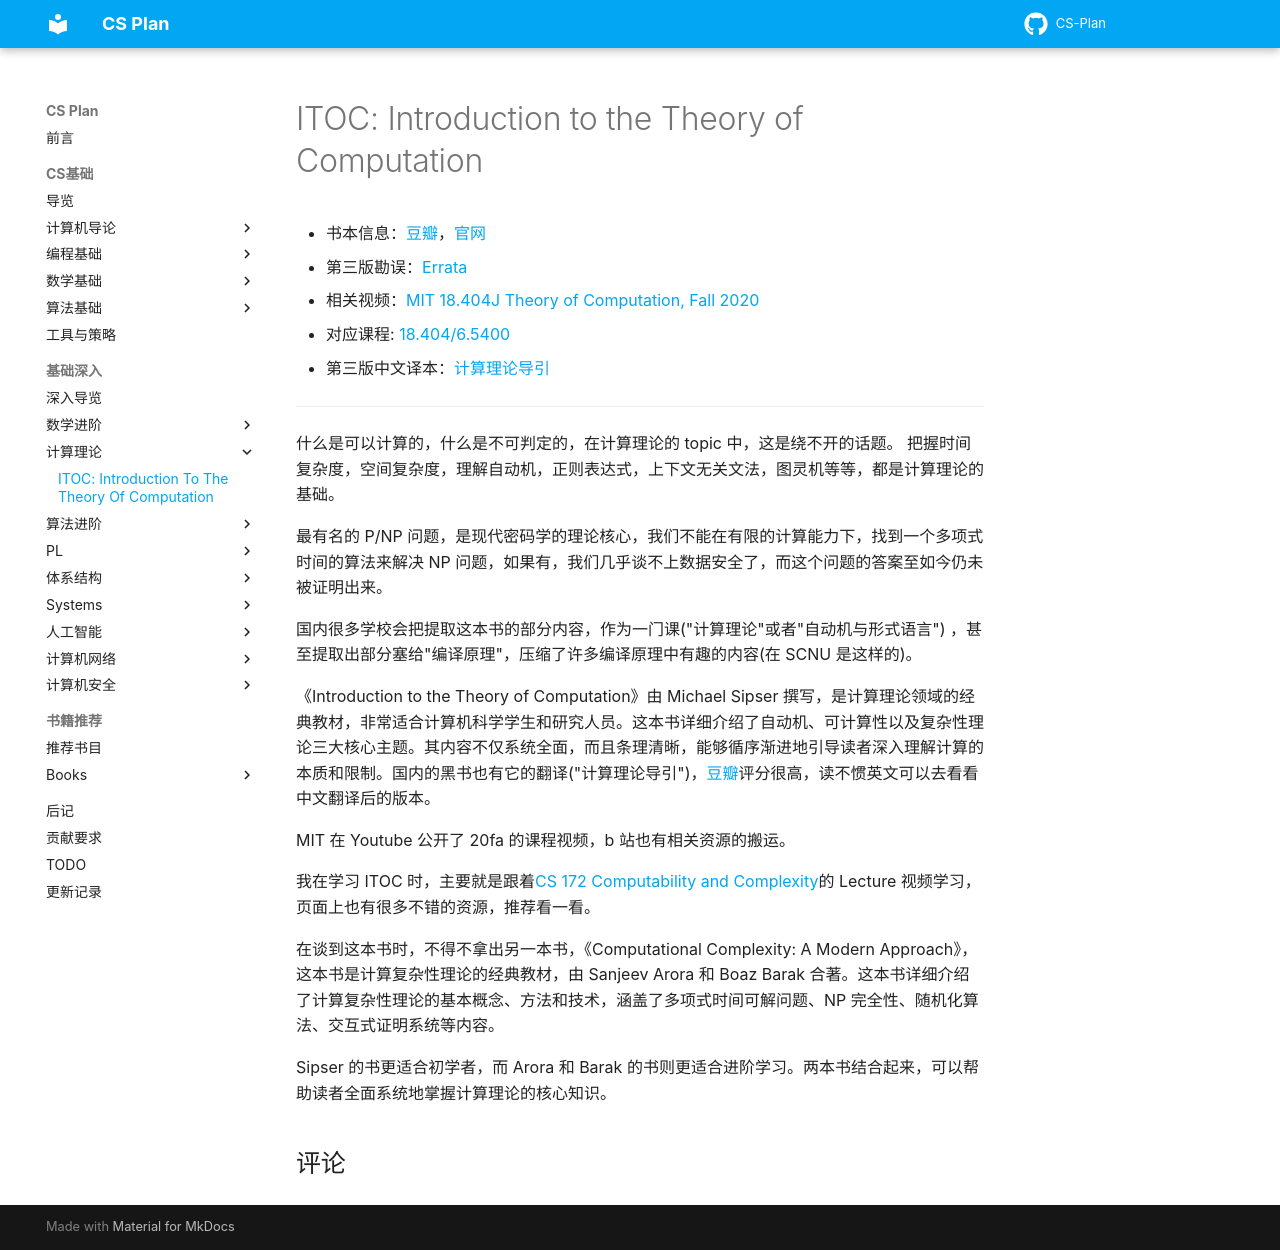

repository: MingLLuo/CS-Plan · page: 基础深入/课程推荐/计算理论/ITOC/index.html · generator: mkdocs

# ITOC: Introduction to the Theory of Computation

- 书本信息：[豆瓣](https://book.douban.com/subject/12986396/)，[官网](https://math.mit.edu/~sipser/book.html)
- 第三版勘误：[Errata](https://math.mit.edu/~sipser/itoc-errs3.1.html)
- 相关视频：[MIT 18.404J Theory of Computation, Fall 2020](https://www.youtube.com/playlist?list=PLUl4u3cNGP60_JNv2MmK3wkOt9syvfQWY)
  - 对应课程: [18.404/6.5400](https://math.mit.edu/~sipser/18404/)
- 第三版中文译本：[计算理论导引](https://book.douban.com/subject/26631265/)

---

什么是可以计算的，什么是不可判定的，在计算理论的 topic 中，这是绕不开的话题。 把握时间复杂度，空间复杂度，理解自动机，正则表达式，上下文无关文法，图灵机等等，都是计算理论的基础。

最有名的 P/NP 问题，是现代密码学的理论核心，我们不能在有限的计算能力下，找到一个多项式时间的算法来解决 NP 问题，如果有，我们几乎谈不上数据安全了，而这个问题的答案至如今仍未被证明出来。

国内很多学校会把提取这本书的部分内容，作为一门课("计算理论"或者"自动机与形式语言") ，甚至提取出部分塞给"编译原理"，压缩了许多编译原理中有趣的内容(在 SCNU 是这样的)。

《Introduction to the Theory of Computation》由 Michael Sipser 撰写，是计算理论领域的经典教材，非常适合计算机科学学生和研究人员。这本书详细介绍了自动机、可计算性以及复杂性理论三大核心主题。其内容不仅系统全面，而且条理清晰，能够循序渐进地引导读者深入理解计算的本质和限制。国内的黑书也有它的翻译("计算理论导引")，[豆瓣](https://book.douban.com/subject/26631265/)评分很高，读不惯英文可以去看看中文翻译后的版本。

MIT 在 Youtube 公开了 20fa 的课程视频，b 站也有相关资源的搬运。

我在学习 ITOC 时，主要就是跟着[CS 172 Computability and Complexity](https://www.avishaytal.org/cs-172-computability-and-complexity-fall-2022)的 Lecture 视频学习，页面上也有很多不错的资源，推荐看一看。

在谈到这本书时，不得不拿出另一本书，《Computational Complexity: A Modern Approach》，这本书是计算复杂性理论的经典教材，由 Sanjeev Arora 和 Boaz Barak 合著。这本书详细介绍了计算复杂性理论的基本概念、方法和技术，涵盖了多项式时间可解问题、NP 完全性、随机化算法、交互式证明系统等内容。

Sipser 的书更适合初学者，而 Arora 和 Barak 的书则更适合进阶学习。两本书结合起来，可以帮助读者全面系统地掌握计算理论的核心知识。
